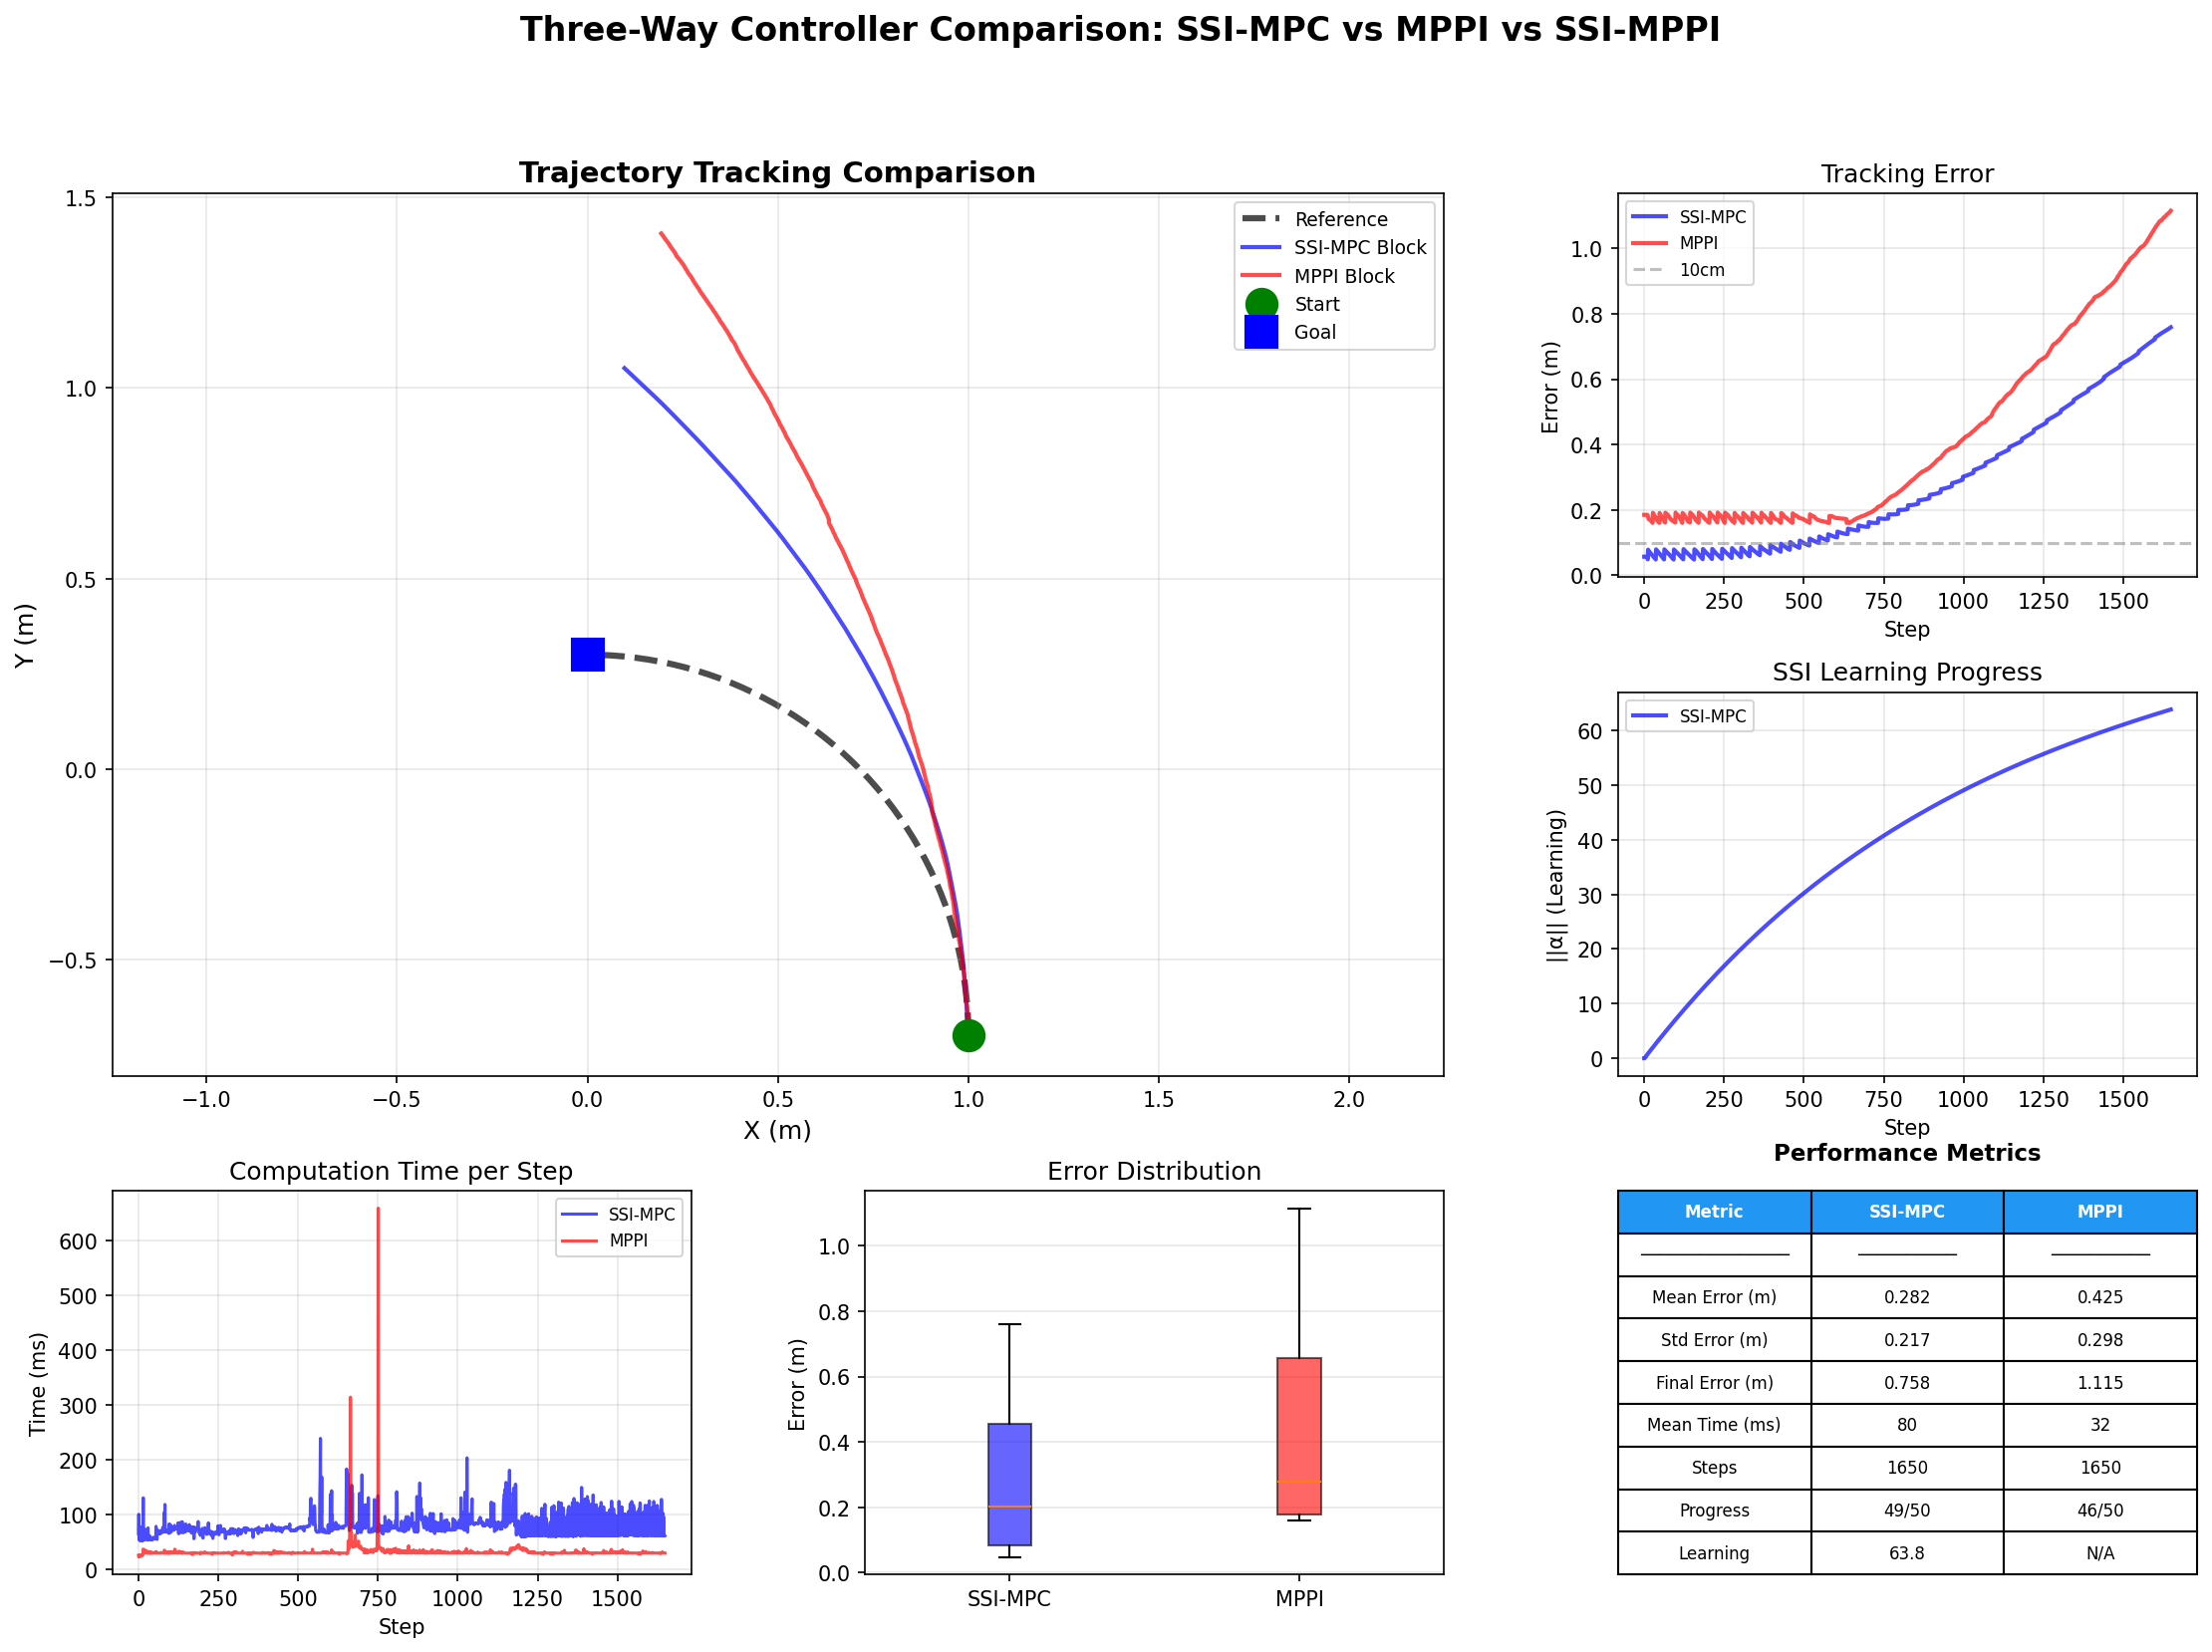

Recreate this plot in Python.
"""
Three-Way Comparison Experiment: SSI-MPC vs MPPI vs SSI-MPPI

Compares three controllers on the same pushing task:
1. SSI-MPC: MPC with online mass/friction learning
2. MPPI: Sampling-based MPC (no learning)
3. SSI-MPPI: MPPI with online mass/friction learning

Shows the effect of adding SSI to different base controllers.
"""

import gymnasium as gym
from mushr_mujoco_gym.envs.block import MushrBlockEnv
import numpy as np
from scipy.spatial.transform import Rotation as R
from ssi import pose_euler2quat, PushingSSIMPPI
from ssi.ackermann_model import AckermannCar
from ssi.pushing_ssi_mpc_nonlinear import PushingSSIMpcNonlinear
from path_tracking_controller import PushingController
import time
import torch
import matplotlib.pyplot as plt


def pose_quat2euler(pose):
    return np.array([
        pose[0], pose[1], 
        (np.pi - R.from_quat(pose[2:6]).as_euler('xyz', degrees=False)[0]) % (2 * np.pi)
    ])


def generate_curved_path(start_pose, dis=1, curvature=0, num_points=100):
    """Generate trajectory."""
    x0, y0, theta0 = start_pose
    
    if abs(curvature) < 1e-3:
        s = (dis / (num_points - 1)) * np.arange(num_points)
        x = x0 + s * np.cos(theta0)
        y = y0 + s * np.sin(theta0)
        traj = np.column_stack([x, y, np.full(num_points, theta0)])
    else:
        R = 1.0 / curvature
        delta_theta = dis * curvature
        center_x = x0 - R * np.sin(theta0)
        center_y = y0 + R * np.cos(theta0)
        angle_start = np.arctan2(y0 - center_y, x0 - center_x)
        angles = angle_start + (delta_theta / (num_points - 1)) * np.arange(num_points)
        x = center_x + R * np.cos(angles)
        y = center_y + R * np.sin(angles)
        theta = angles + np.pi / 2
        theta = np.arctan2(np.sin(theta), np.cos(theta))
        traj = np.column_stack([x, y, theta])
    
    return traj


def run_controller(env, controller, controller_name, trajectory, max_steps=700):
    """Generic function to run any controller and collect metrics."""
    print(f"\n{'='*70}")
    print(f"Running: {controller_name}")
    print(f"{'='*70}")
    
    errors = []
    solve_times = []
    block_positions = []
    car_positions = []
    alpha_norms = [] if hasattr(controller, 'alpha') else None
    
    # Settle
    obs, _, _, _, _ = env.step([0, 0])
    for i in range(50):
        obs, _, _, _, _ = env.step([0, 0])
    
    print("   Running control...")
    start_time = time.time()
    
    for step in range(max_steps):
        # Extract state
        car_euler = pose_quat2euler(obs[0:6])
        block_euler = pose_quat2euler(obs[6:12])
        block_euler[2] = block_euler[2] - np.pi/2
        
        obs_euler = np.concatenate((car_euler, block_euler))
        block_pos = block_euler[:2]
        
        # Get reference
        if hasattr(controller, 'get_reference_index'):
            ref_idx = controller.get_reference_index(obs_euler)
        else:
            # For SSI-MPC controller
            dist_to_waypoints = np.linalg.norm(trajectory[:, :2] - block_pos, axis=1)
            ref_idx = min(dist_to_waypoints.argmin() + 2, len(trajectory) - 1)
        
        # Track error
        error = np.linalg.norm(block_pos - trajectory[ref_idx, :2])
        errors.append(error)
        
        # Track positions
        car_positions.append([car_euler[0], car_euler[1]])
        block_positions.append([block_euler[0], block_euler[1]])
        
        # Track learning (if applicable)
        if alpha_norms is not None:
            if hasattr(controller, 'alpha_last'):
                # SSI-MPC nonlinear
                alpha_norms.append(np.linalg.norm(controller.alpha_last))
            elif hasattr(controller, 'alpha') and isinstance(controller.alpha, np.ndarray):
                # SSI-MPPI
                alpha_norms.append(np.linalg.norm(controller.alpha))
            elif hasattr(controller, 'mpc_solver') and hasattr(controller.mpc_solver, 'alpha_last'):
                # SSI-MPC gym wrapper
                alpha_norms.append(np.linalg.norm(controller.mpc_solver.alpha_last))
        
        # Compute control
        t0 = time.time()
        
        if controller_name == "SSI-MPC":
            # SSI-MPC specific command
            state = np.array([
                car_euler[0], car_euler[1], car_euler[2], 0.15, 0.0,
                block_euler[0], block_euler[1], block_euler[2],
                0.15 * np.cos(block_euler[2]), 0.15 * np.sin(block_euler[2]), 0.0
            ])
            ref_traj = np.zeros((controller.num_steps + 1, 3))
            for i in range(controller.num_steps + 1):
                idx = min(ref_idx + i, len(trajectory) - 1)
                ref_traj[i, :] = trajectory[idx, :]
            
            status, x_traj, u_traj = controller.solve_mpc(state, ref_traj, dt=0.05, verbose=False)
            if status == 0:
                steering = u_traj[0, 0]
                velocity = max(0.15, x_traj[1, 3] if x_traj.shape[0] > 1 else 0.15)
                action = np.array([steering, velocity])
            else:
                action = np.array([0.0, 0.15])
        elif controller_name == "SSI-MPPI":
            # SSI-MPPI has command method
            action = controller.command(obs)
        else:
            # MPPI (original) uses ctrl.command
            action = controller.ctrl.command(obs)
        
        solve_times.append(time.time() - t0)
        
        # Step
        obs, _, _, _, _ = env.step(action)
        
        # Progress
        if step % 100 == 0:
            alpha_str = f", ||α||: {alpha_norms[-1]:.2f}" if alpha_norms else ""
            print(f"   Step {step:3d} | Ref {ref_idx:2d}/{len(trajectory)} | "
                  f"Error: {error:.3f} m{alpha_str}")
        
        # Check goal
        if ref_idx >= len(trajectory) - 1 and error < 0.2:
            print(f"   Goal reached at step {step}!")
            break
    
    elapsed = time.time() - start_time
    
    results = {
        'name': controller_name,
        'errors': np.array(errors),
        'alpha_norms': np.array(alpha_norms) if alpha_norms else None,
        'solve_times': np.array(solve_times),
        'block_positions': np.array(block_positions),
        'car_positions': np.array(car_positions),
        'total_time': elapsed,
        'total_steps': len(errors),
        'final_ref': ref_idx
    }
    
    alpha_str = f", ||α||={alpha_norms[-1]:.2f}" if alpha_norms else ""
    print(f"   Done: {len(errors)} steps, {elapsed:.1f}s, error={np.mean(errors):.3f}m{alpha_str}")
    
    return results


def plot_three_way_comparison(results_list, trajectory):
    """Create comprehensive three-way comparison plot."""
    print("\nCreating three-way comparison plots...")
    
    fig = plt.figure(figsize=(18, 12))
    gs = fig.add_gridspec(3, 3, hspace=0.3, wspace=0.3)
    
    colors = ['blue', 'red', 'green']
    labels = [r['name'] for r in results_list]
    
    # 1. Trajectory comparison (LARGE)
    ax1 = fig.add_subplot(gs[0:2, 0:2])
    ax1.plot(trajectory[:, 0], trajectory[:, 1], 'k--', linewidth=3, 
             label='Reference', alpha=0.7, zorder=1)
    
    for i, results in enumerate(results_list):
        ax1.plot(results['block_positions'][:, 0], 
                results['block_positions'][:, 1], 
                color=colors[i], linewidth=2, label=f"{results['name']} Block", alpha=0.7)
    
    ax1.plot(trajectory[0, 0], trajectory[0, 1], 'go', markersize=15, label='Start', zorder=5)
    ax1.plot(trajectory[-1, 0], trajectory[-1, 1], 'bs', markersize=15, label='Goal', zorder=5)
    ax1.set_xlabel('X (m)', fontsize=12)
    ax1.set_ylabel('Y (m)', fontsize=12)
    ax1.set_title('Trajectory Tracking Comparison', fontsize=14, fontweight='bold')
    ax1.legend(fontsize=9, loc='best')
    ax1.grid(True, alpha=0.3)
    ax1.axis('equal')
    
    # 2. Tracking error over time
    ax2 = fig.add_subplot(gs[0, 2])
    for i, results in enumerate(results_list):
        ax2.plot(results['errors'], color=colors[i], linewidth=2, 
                label=results['name'], alpha=0.7)
    ax2.axhline(0.1, color='gray', linestyle='--', alpha=0.5, label='10cm')
    ax2.set_xlabel('Step')
    ax2.set_ylabel('Error (m)')
    ax2.set_title('Tracking Error')
    ax2.legend(fontsize=8)
    ax2.grid(True, alpha=0.3)
    
    # 3. SSI Learning comparison
    ax3 = fig.add_subplot(gs[1, 2])
    for i, results in enumerate(results_list):
        if results['alpha_norms'] is not None:
            ax3.plot(results['alpha_norms'], color=colors[i], linewidth=2, 
                    label=f"{results['name']}", alpha=0.7)
    ax3.set_xlabel('Step')
    ax3.set_ylabel('||α|| (Learning)')
    ax3.set_title('SSI Learning Progress')
    ax3.legend(fontsize=8)
    ax3.grid(True, alpha=0.3)
    if not any(r['alpha_norms'] is not None for r in results_list):
        ax3.text(0.5, 0.5, 'No learning\n(MPPI only)', 
                transform=ax3.transAxes, ha='center', va='center', fontsize=12)
    
    # 4. Computation time
    ax4 = fig.add_subplot(gs[2, 0])
    for i, results in enumerate(results_list):
        ax4.plot(results['solve_times']*1000, color=colors[i], linewidth=1.5, 
                label=results['name'], alpha=0.7)
    ax4.set_xlabel('Step')
    ax4.set_ylabel('Time (ms)')
    ax4.set_title('Computation Time per Step')
    ax4.legend(fontsize=8)
    ax4.grid(True, alpha=0.3)
    
    # 5. Error box plot
    ax5 = fig.add_subplot(gs[2, 1])
    error_data = [r['errors'] for r in results_list]
    bp = ax5.boxplot(error_data, labels=labels, patch_artist=True)
    for patch, color in zip(bp['boxes'], colors):
        patch.set_facecolor(color)
        patch.set_alpha(0.6)
    ax5.set_ylabel('Error (m)')
    ax5.set_title('Error Distribution')
    ax5.grid(True, alpha=0.3, axis='y')
    
    # 6. Performance metrics table
    ax6 = fig.add_subplot(gs[2, 2])
    ax6.axis('off')
    
    stats_text = [['Metric'] + labels, ['─'*15] + ['─'*10]*len(results_list)]
    
    metrics = [
        ('Mean Error (m)', lambda r: f"{np.mean(r['errors']):.3f}"),
        ('Std Error (m)', lambda r: f"{np.std(r['errors']):.3f}"),
        ('Final Error (m)', lambda r: f"{r['errors'][-1]:.3f}"),
        ('Mean Time (ms)', lambda r: f"{np.mean(r['solve_times'])*1000:.0f}"),
        ('Steps', lambda r: f"{r['total_steps']}"),
        ('Progress', lambda r: f"{r['final_ref']}/{len(trajectory)}"),
        ('Learning', lambda r: f"{r['alpha_norms'][-1]:.1f}" if r['alpha_norms'] is not None else "N/A"),
    ]
    
    for metric_name, metric_func in metrics:
        row = [metric_name] + [metric_func(r) for r in results_list]
        stats_text.append(row)
    
    table = ax6.table(cellText=stats_text, cellLoc='center', loc='center', bbox=[0, 0, 1, 1])
    table.auto_set_font_size(False)
    table.set_fontsize(8)
    table.scale(1, 1.8)
    
    for i in range(len(labels) + 1):
        table[(0, i)].set_facecolor('#2196F3')
        table[(0, i)].set_text_props(weight='bold', color='white')
    
    ax6.set_title('Performance Metrics', fontsize=11, fontweight='bold', pad=15)
    
    plt.suptitle('Three-Way Controller Comparison: SSI-MPC vs MPPI vs SSI-MPPI', 
                fontsize=16, fontweight='bold', y=0.98)
    
    plt.savefig('experiment_three_way.png', dpi=150, bbox_inches='tight')
    print("   Saved: experiment_three_way.png")
    plt.close()


def main():
    print("="*70)
    print("THREE-WAY EXPERIMENT: SSI-MPC vs MPPI vs SSI-MPPI")
    print("="*70)
    print("\nComparing three controllers:")
    print("  1. SSI-MPC:  MPC with SSI learning (nonlinear)")
    print("  2. MPPI:     Sampling-based (no learning)")
    print("  3. SSI-MPPI: MPPI with SSI learning")
    print("\nAll use WRONG nominal mass/friction. SSI controllers must learn!")
    
    # Common setup
    car_start = [1.0, -1.0, np.pi/2]
    block_start = [1.0, -0.7, np.pi/2]
    
    # Trajectory (semicircle)
    rad = 1
    # 1.0, 2.0, 1/0.3
    trajectory = generate_curved_path(block_start, dis=np.pi*rad*0.5, curvature=1/rad, num_points=50)
    print(f"\nTrajectory: Semicircle, {len(trajectory)} waypoints")
    
    max_steps = 1650
    results_list = []
    
    # ========================================================================
    # EXPERIMENT 1: SSI-MPC
    # ========================================================================
    
    env1 = gym.make("MushrBlock-v0", render_mode="human", xml_file="sysid_env2.xml")
    env1.reset()
    init_state = np.concatenate((pose_euler2quat(car_start), pose_euler2quat(block_start)))
    env1.unwrapped.set_init_states(init_state)
    
    # # Create SSI-MPC
    car_ssi_mpc = AckermannCar()
    car_ssi_mpc.block_mass_nominal = 0.3
    car_ssi_mpc.block_friction_nominal = 0.2
    
    omega = np.random.normal(0.0, 0.3, (20, 11))
    b = np.random.uniform(0.0, 2.0 * np.pi, (20, 1))
    rf_dict = {'n_rf': 20, 'omega': omega, 'b': b, 
               'input': list(range(11)), 'target': [8, 9, 10], 'lr': 0.02}
    
    ssi_mpc_controller = PushingSSIMpcNonlinear(
        'ssi_mpc', car_ssi_mpc, 0.15, 8, rf_dict, true_mass=0.8, true_friction=0.5
    )
    
    ssi_mpc_results = run_controller(env1, ssi_mpc_controller, "SSI-MPC", trajectory, max_steps)
    env1.close()
    results_list.append(ssi_mpc_results)
    
    # # ========================================================================
    # # EXPERIMENT 2: MPPI (Original)
    # # ========================================================================
    
    env2 = gym.make("MushrBlock-v0", render_mode="human", xml_file="sysid_env2.xml")
    env2.reset()
    env2.unwrapped.set_init_states(init_state)
    
    mppi_controller = PushingController()
    mppi_controller.set_trajectory(torch.tensor(trajectory, dtype=torch.float32))
    
    mppi_results = run_controller(env2, mppi_controller, "MPPI", trajectory, max_steps)
    env2.close()
    results_list.append(mppi_results)
    
    # ========================================================================
    # EXPERIMENT 3: SSI-MPPI
    # ========================================================================
    
    # env3rapped.set_init_states(init_state)
    
    # ssi_mppi_controller = PushingSSIMPPI(
    #     device='cpu',
    #     n_rf=20,
    #     lr=0.25,
    #     kernel_std=0.3,
    #     nominal_mass=0.3,
    #     nominal_friction=0.2,
    #     true_mass=0.8,
    #     true_friction=0.5
    # )
    # ssi_mppi_controller.set_trajectory(torch.tensor(trajectory, dtype=torch.float32))
    
    # ssi_mppi_results = run_controller(env3, ssi_mppi_controller, "SSI-MPPI", trajectory, max_steps)
    # env3.close()
    # results_list.append(ssi_mppi_results)
    
    # ========================================================================
    # COMPARISON
    # ========================================================================
    
    print("\n" + "="*70)
    print("COMPARISON SUMMARY")
    print("="*70)
    
    for results in results_list:
        print(f"\n{results['name']}:")
        print(f"  Mean error: {np.mean(results['errors']):.3f} m")
        print(f"  Std error:  {np.std(results['errors']):.3f} m")
        print(f"  Mean time:  {np.mean(results['solve_times'])*1000:.0f} ms")
        print(f"  Progress:   {results['final_ref']}/{len(trajectory)}")
        if results['alpha_norms'] is not None:
            print(f"  Learning:   ||α|| = {results['alpha_norms'][-1]:.2f}")
    
    # Find best accuracy
    errors_mean = [np.mean(r['errors']) for r in results_list]
    best_idx = np.argmin(errors_mean)
    
    print(f"\n{'='*70}")
    print(f"BEST ACCURACY: {results_list[best_idx]['name']}")
    print(f"  Mean error: {errors_mean[best_idx]:.3f} m")
    
    # Improvements
    for i, results in enumerate(results_list):
        if i != best_idx:
            improvement = (errors_mean[i] - errors_mean[best_idx]) / errors_mean[i] * 100
            print(f"  {improvement:.1f}% better than {results['name']}")
    print(f"{'='*70}")
    
    # Plot
    plot_three_way_comparison(results_list, trajectory)
    
    print("\n[SUCCESS] Experiment complete! Check experiment_three_way.png")
    
    # Return results for analysis
    return results_list


if __name__ == "__main__":
    results = main()
